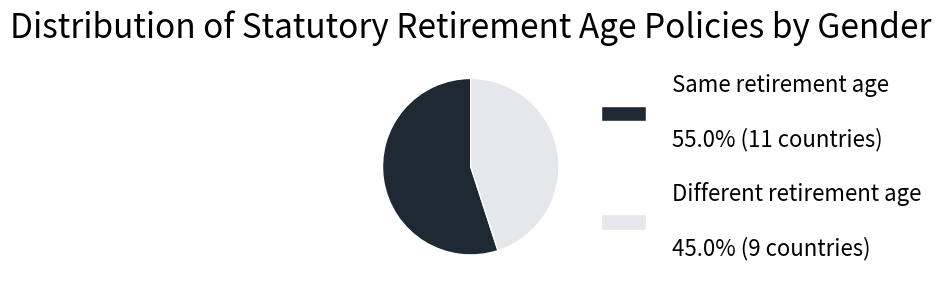

Recreate this plot in Python. (Note: this script raises an exception after producing the figure.)
import pandas as pd
import matplotlib.pyplot as plt
import os

# -----------------------------
# 1. Load or construct the data
# -----------------------------
data = [
    ["Albania", 65, 62, False],
    ["Argentina", 65, 60, False],
    ["Armenia", 63, 63, True],
    ["Australia", 67, 67, True],
    ["Austria", 65, 60.5, False],
    ["Azerbaijan", 65, 63.5, False],
    ["Belarus", 63, 58, False],
    ["Bangladesh", 59, 59, True],
    ["Belgium", 67, 67, True],
    ["Bosnia and Herzegovina", 65, 65, True],
    ["Brazil", 65, 62, False],
    ["Canada", 70, 70, True],
    ["China", 63, 55, False],
    ["France", 67, 67, True],
    ["Germany", 67, 67, True],
    ["Japan", 64, 62, False],
    ["South Korea", 60, 60, True],
    ["United Kingdom", 66, 66, True],
    ["United States", 70, 70, True],
    ["Vietnam", 60.5, 55.67, False]
]

df = pd.DataFrame(
    data,
    columns=["Country", "Men", "Women", "Same"]
)

# -----------------------------
# 2. Aggregate for pie chart
# -----------------------------
summary = df["Same"].value_counts().rename(
    index={True: "Same retirement age", False: "Different retirement age"}
)
sizes = summary.tolist()
total = sum(sizes)

# Percentages
percentages = [s / total * 100 for s in sizes]

# Colors (aligned with your site theme)
colors = ["#1F2933", "#E5E7EB"]

# Create figure
fig, ax = plt.subplots(figsize=(6, 6))

# Nudge the chart slightly to the right to make room for the legend
# Adjust position: move x0 right and reduce width to keep figure bounds
shift = 0.06
pos = ax.get_position()
new_x0 = pos.x0 + shift
new_width = max(0.1, pos.width - shift)
ax.set_position([new_x0, pos.y0, new_width, pos.height])

# Pie chart WITHOUT autopct
wedges, _ = ax.pie(
    sizes,
    colors=colors,
    startangle=90,
    wedgeprops=dict(edgecolor="white", linewidth=1)
)

ax.set_title(
    "Distribution of Statutory Retirement Age Policies by Gender",
    fontsize=24,
    pad=14
)

# Custom legend text (with % and counts)
legend_labels = [
    f"Same retirement age\n\n{percentages[0]:.1f}% ({sizes[0]} countries)",
    f"Different retirement age\n\n{percentages[1]:.1f}% ({sizes[1]} countries)"
]

ax.legend(
    wedges,
    legend_labels,
    loc="center left",
    bbox_to_anchor=(1, 0.5),
    frameon=False,
    fontsize=16,
    labelspacing=1.4,
    handletextpad=1.2
)

ax.set_aspect("equal")
plt.tight_layout()

# In headless environments `plt.show()` may not open a window.
# Save the figure next to this script so users can open it manually.
out_path = os.path.join(os.path.dirname(__file__), "retirement_age_overview-pie.png")
plt.savefig(out_path, dpi=150, bbox_inches="tight")
print(f"Saved figure to {out_path}")

plt.show()
